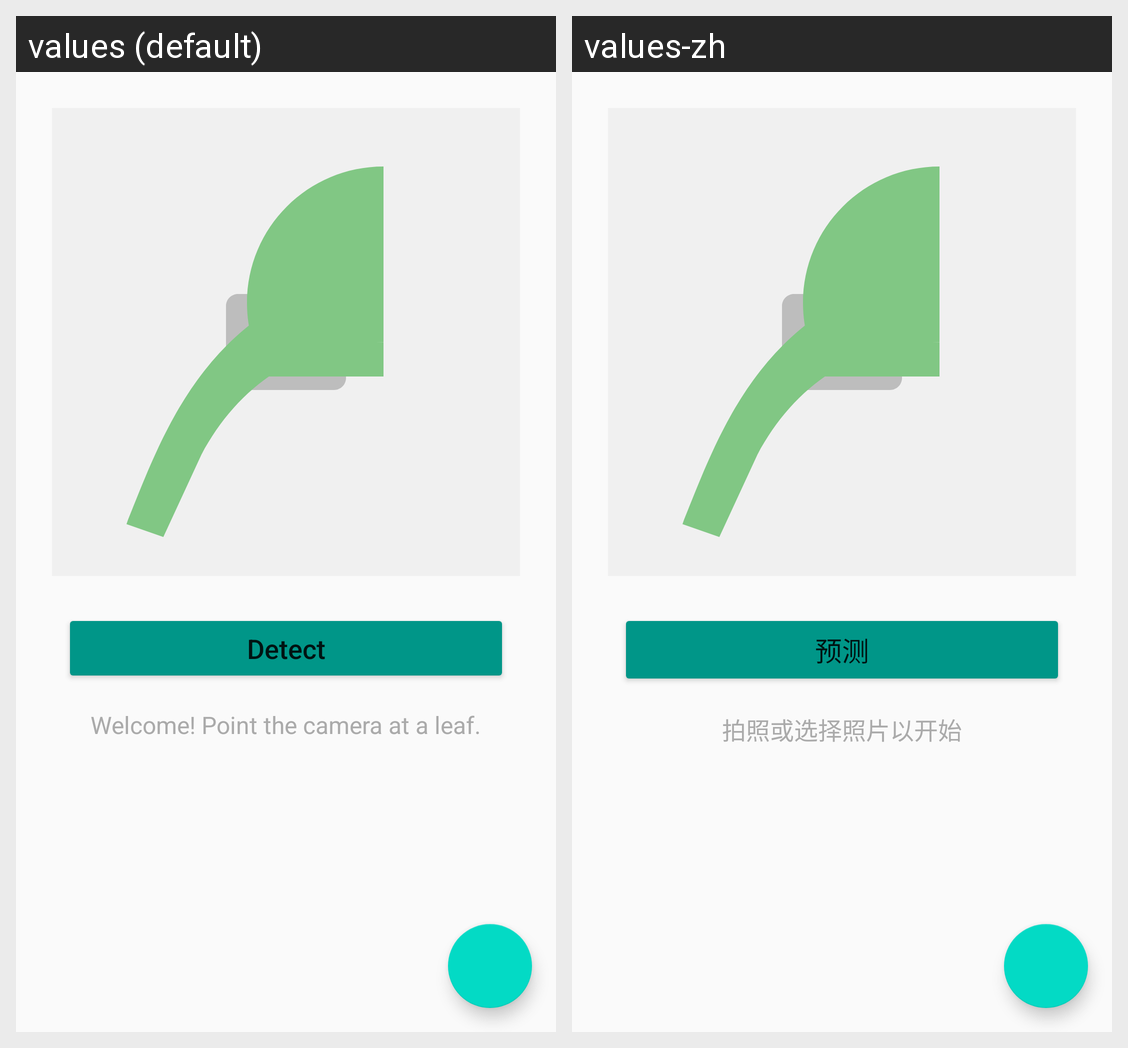

Strings drawn on this Android screen and how each of the app's shown locales translates them:
Android screen res/layout/activity_main.xml rendered under 2 locales, left to right: values (default), values-zh. Device: Nexus 5 (rendered at 1080×1920; each locale shown at half size, 540×960, under a caption strip naming it); theme Theme.AIPPAThePlantDoctorBeta.
Strings drawn on this screen, with the default value and each locale's value (text and hints the layout hard-codes, and strings that could not be matched under every locale, appear in the picture but are not listed):

predict_btn
  values: Detect
  values-zh: 预测

welcome_text
  values: Welcome! Point the camera at a leaf.
  values-zh: 拍照或选择照片以开始
